Dataset: roboflowIsoObj_Clip (GitHub, jadetangyy0820/CLIP). Classes: 11111-Egg, 22222-Banana, 33333-Butter, 4157005670-almondmilk, 44444-DietCoke, 55555-Coke, 7874222803-sugar, almond, banana, butter, coke, dietcoke, egg, sugar.

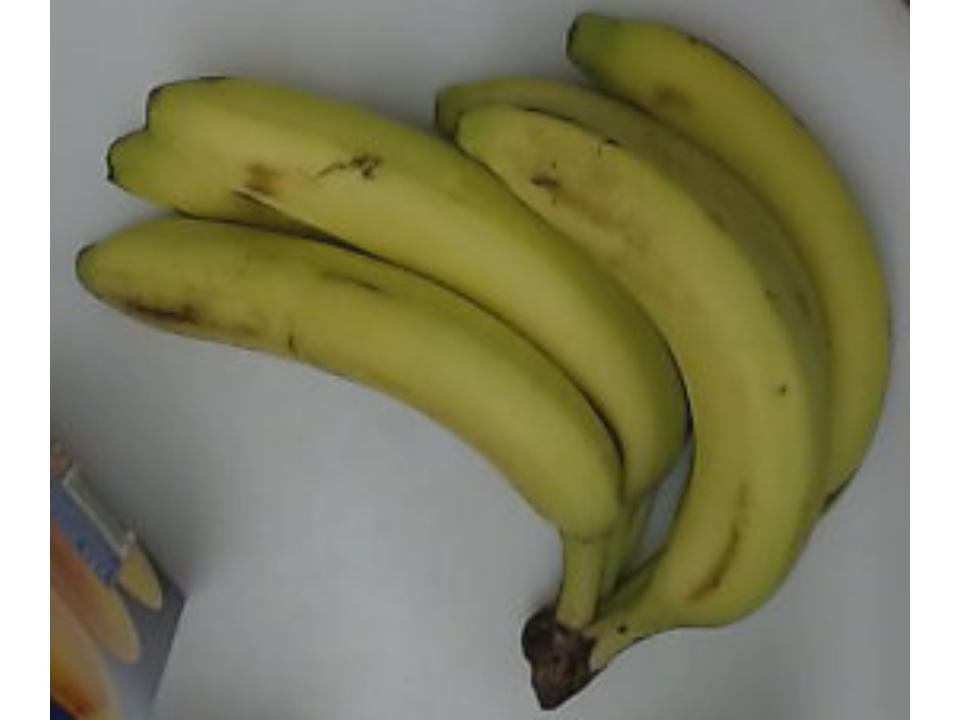
Label: 22222-Banana

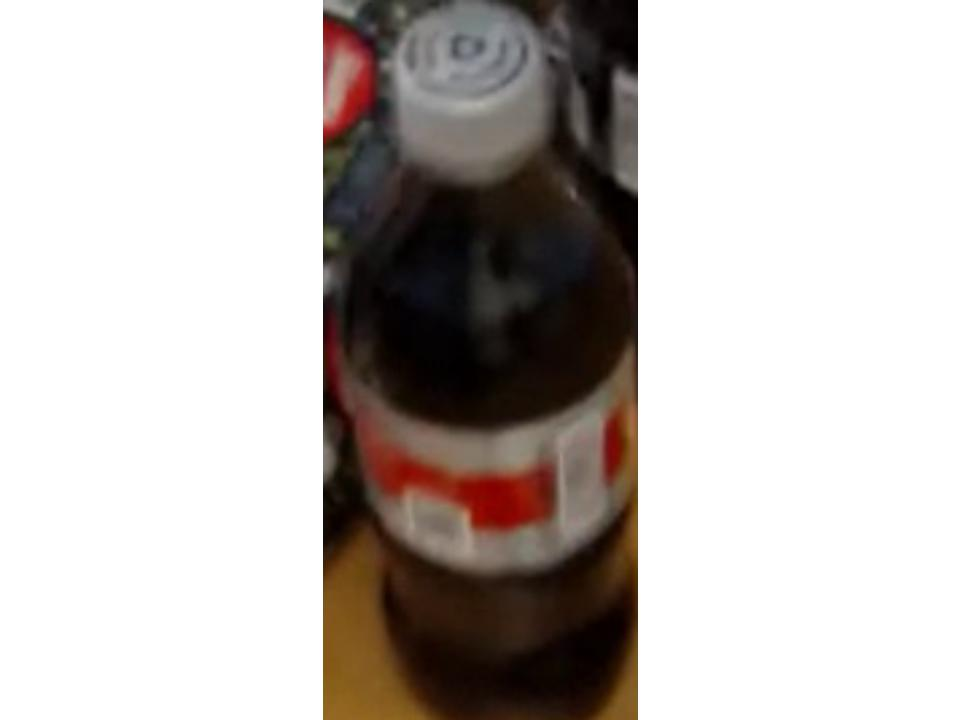
Label: 44444-DietCoke

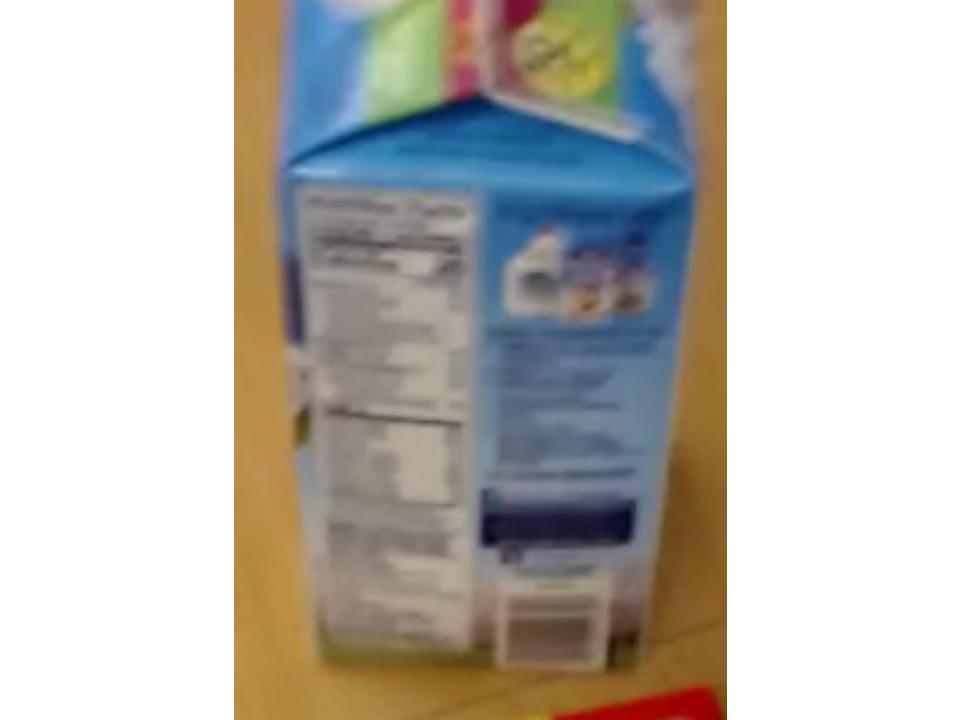
Label: 4157005670-almondmilk

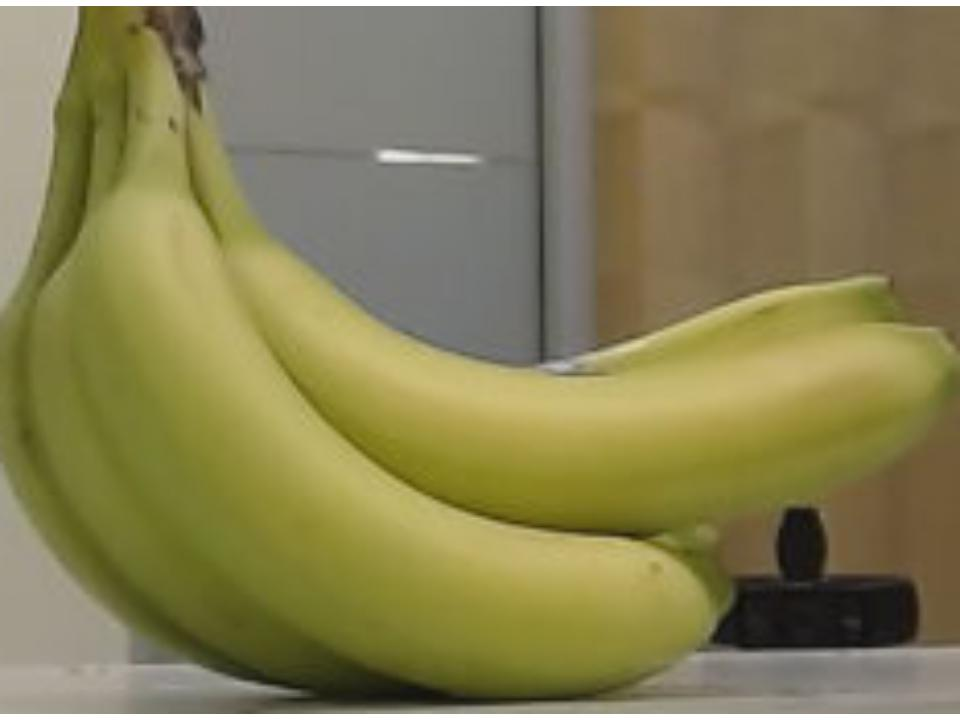
Label: banana

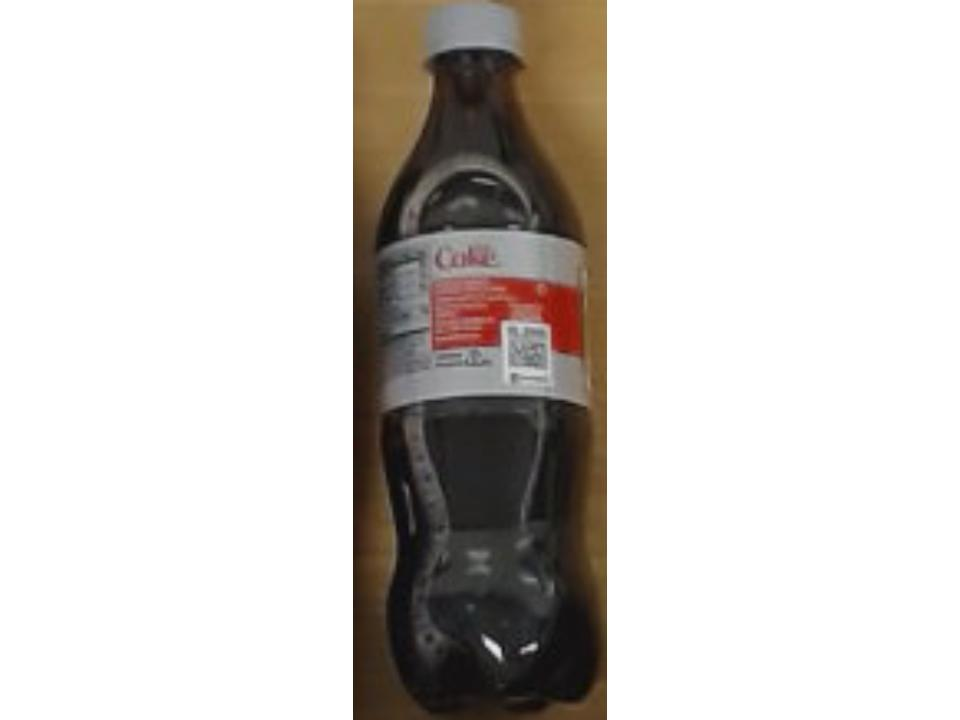
Label: dietcoke

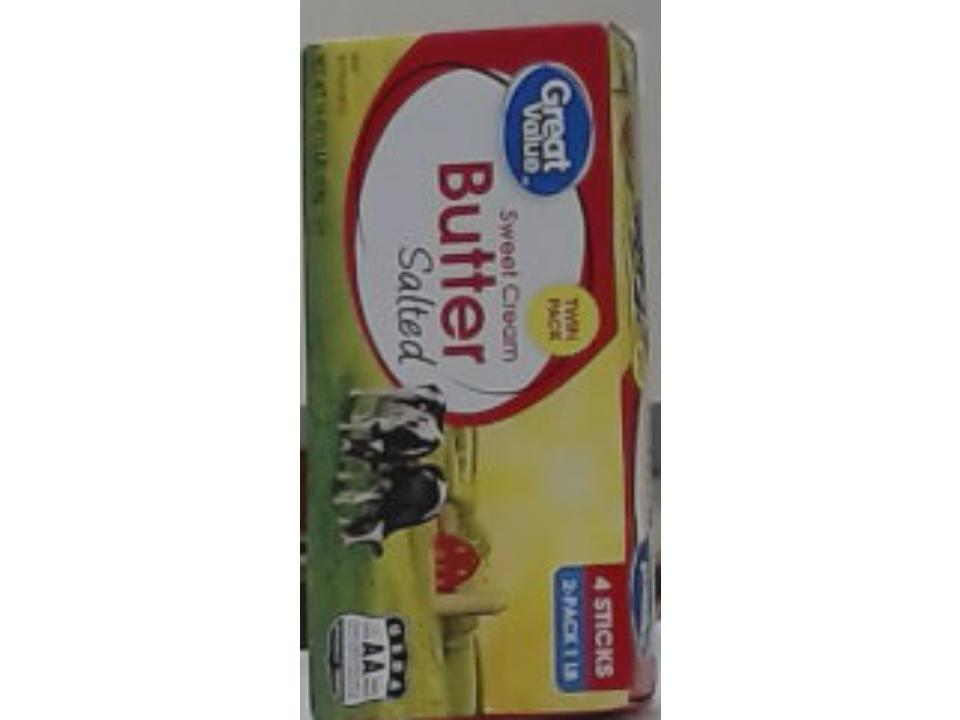
Label: 33333-Butter
